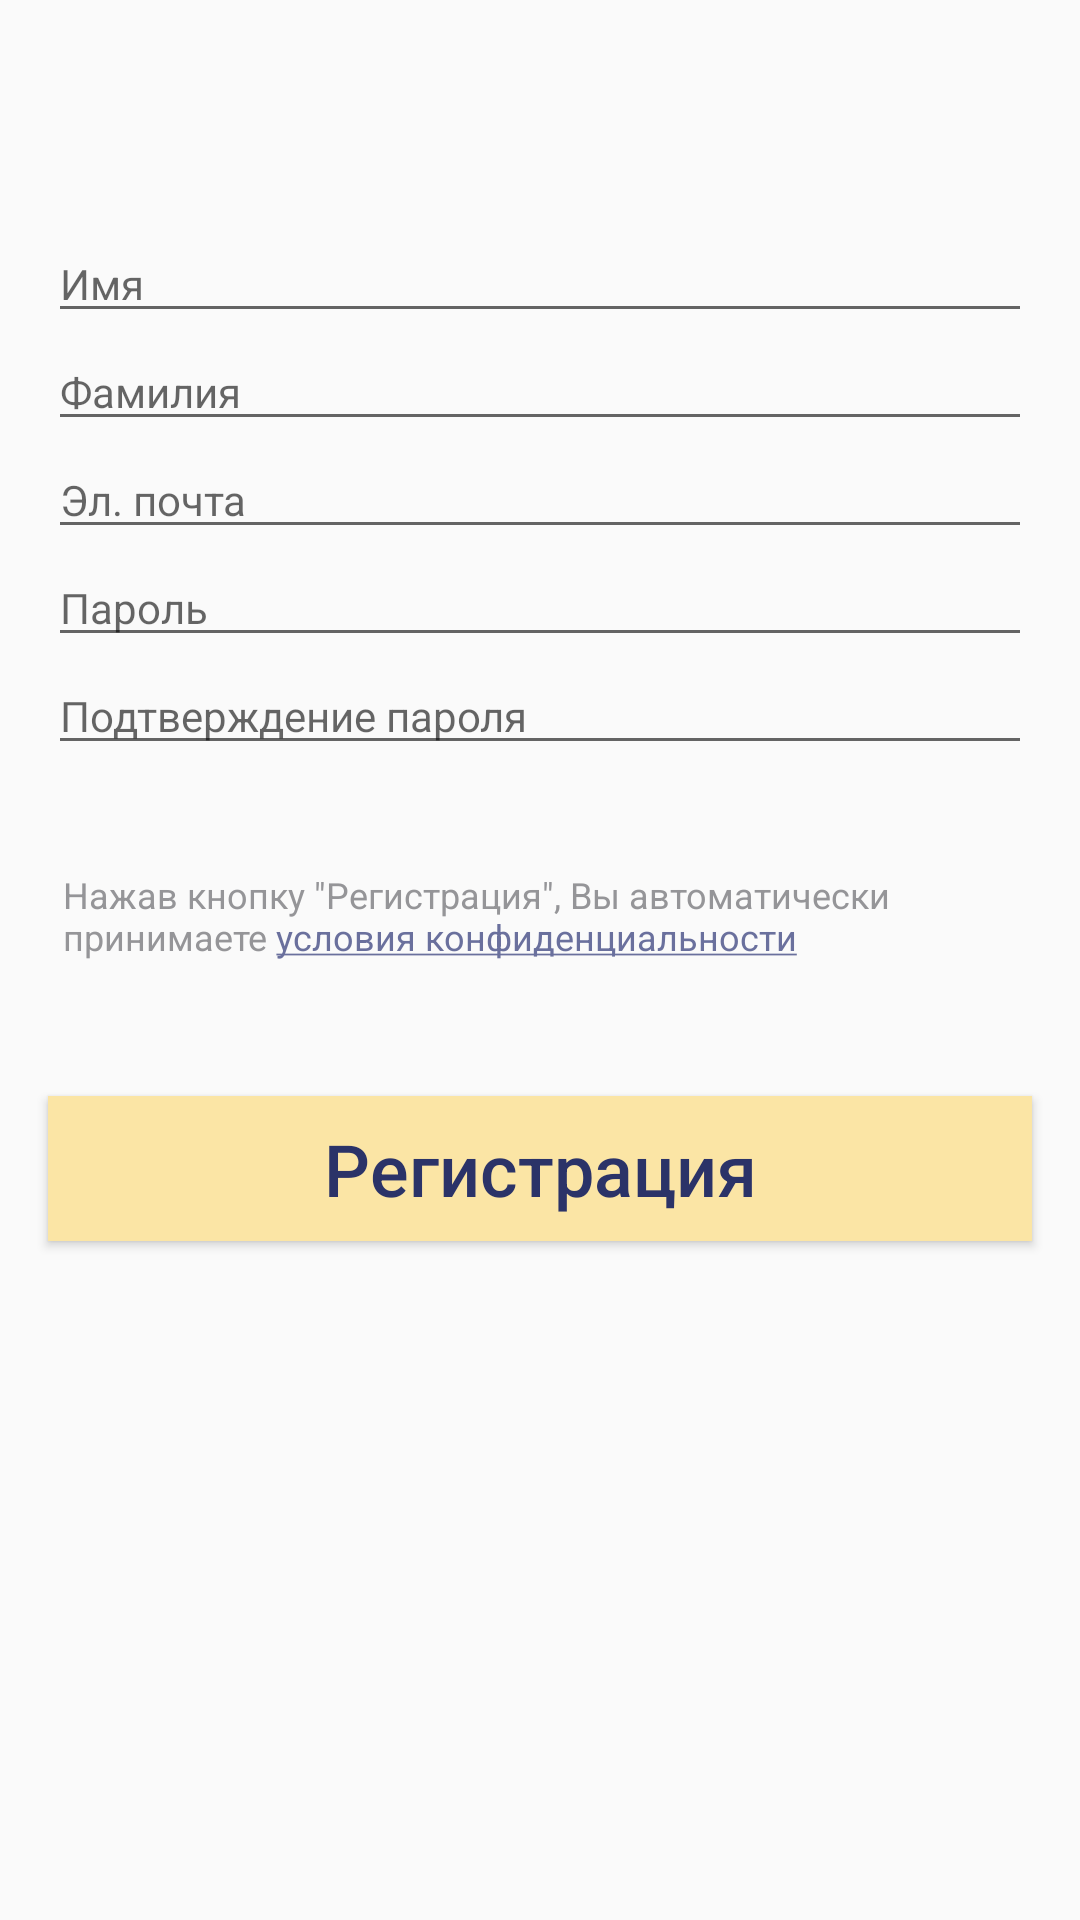

Reconstruct the res/layout file that produces this screen, plus the resources it refers to.
<!-- AndroidManifest.xml: application theme AppTheme -->
<!-- res/layout/activity_registration.xml -->
<?xml version="1.0" encoding="utf-8"?>
<LinearLayout xmlns:android="http://schemas.android.com/apk/res/android"
    android:layout_width="match_parent"
    android:layout_height="match_parent"
    android:orientation="vertical">
    <EditText
        android:id="@+id/name"
        android:layout_width="match_parent"
        android:layout_height="wrap_content"
        android:hint="@string/name"
        style="@style/standard_margin"
        android:layout_marginTop="75dp"
        android:textSize="@dimen/text_small"
        android:inputType="text"
        />
    <EditText
        android:id="@+id/surname"
        android:layout_width="match_parent"
        android:layout_height="wrap_content"
        android:hint="@string/surname"
        style="@style/standard_margin"
        android:textSize="@dimen/text_small"
        android:inputType="text"
        />
    <EditText
        android:id="@+id/email"
        android:layout_width="match_parent"
        android:layout_height="wrap_content"
        android:hint="@string/email"
        style="@style/standard_margin"
        android:textSize="@dimen/text_small"
        android:inputType="textEmailAddress"
        />
    <EditText
        android:id="@+id/password"
        android:layout_width="match_parent"
        android:layout_height="wrap_content"
        android:hint="@string/password"
        style="@style/standard_margin"
        android:textSize="@dimen/text_small"
        android:inputType="textPassword"
        />
    <EditText
        android:id="@+id/repeatPassword"
        android:layout_width="match_parent"
        android:layout_height="wrap_content"
        android:hint="@string/password_again"
        style="@style/standard_margin"
        android:textSize="@dimen/text_small"
        android:inputType="textPassword"
        />
    <TextView
        android:id="@+id/privacy"
        android:layout_width="match_parent"
        android:layout_height="wrap_content"
        style="@style/standard_margin"
        android:textSize="12sp"
        android:text="@string/confidentialText"
        android:linksClickable="true"
        android:clickable="true"
        android:autoLink="all"
        android:layout_marginTop="30dp"
        android:padding="5dp"
        android:textColor="@color/lightGray"
        />
    <Button
        android:id="@+id/registration"
        android:layout_marginTop="40dp"
        style="@style/authButton"
        android:text="@string/registration"
        />
</LinearLayout>
<!-- resources referenced by this layout -->
<resources>
  <color name="lightGray">#959598</color>
  <dimen name="text_small">14sp</dimen>
  <string name="confidentialText">Нажав кнопку \"Регистрация\", Вы автоматически принимаете <a href="https://github.com/NataliPi/Home-Money/blob/master/PrivacyPolicy.md">условия конфиденциальности</a></string>
  <string name="email">Эл. почта</string>
  <string name="name">Имя</string>
  <string name="password">Пароль</string>
  <string name="password_again">Подтверждение пароля</string>
  <string name="registration">Регистрация</string>
  <string name="surname">Фамилия</string>
  <style name="authButton">
          <item name="android:layout_width">match_parent</item>
          <item name="android:layout_height">wrap_content</item>
          <item name="android:layout_marginLeft">@dimen/standard_margin</item>
          <item name="android:layout_marginRight">@dimen/standard_margin</item>
          <item name="android:background">@color/yellow</item>
          <item name="android:textAllCaps">false</item>
          <item name="android:textSize">@dimen/text_big</item>
          <item name="android:padding">8dp</item>
          <item name="android:textColor">@color/darkViolet</item>
      </style>
  <style name="standard_margin">
          <item name="android:layout_marginLeft">@dimen/standard_margin</item>
          <item name="android:layout_marginRight">@dimen/standard_margin</item>
      </style>
  <style name="AppTheme" parent="Theme.AppCompat.Light.NoActionBar">
          
          <item name="colorPrimary">@color/colorPrimary</item>
          <item name="colorPrimaryDark">@color/colorPrimaryDark</item>
          <item name="colorAccent">@color/colorAccent</item>
      </style>
  <dimen name="standard_margin">16dp</dimen>
  <color name="yellow">#fbe5a5</color>
  <dimen name="text_big">24sp</dimen>
  <color name="darkViolet">#2b3368</color>
  <color name="colorPrimary">#3F51B5</color>
  <color name="colorPrimaryDark">#8384d1</color>
  <color name="colorAccent">#6a709d</color>
</resources>
